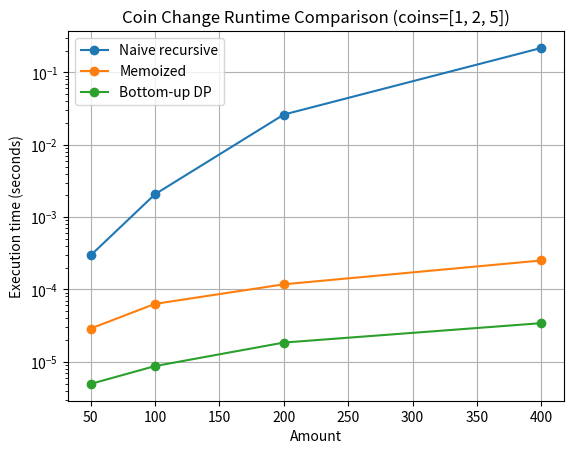

Python code for this plot:
import matplotlib.pyplot as plt
import statistics
import timeit


def coin_change_recursive(coin_values, amount):
    if amount == 0:
        return 1
    if amount < 0:
        return 0
    if not coin_values:
        return 0

    return coin_change_recursive(coin_values, amount - coin_values[-1]) + coin_change_recursive(coin_values[:-1], amount)

def coin_change_memoized(coin_values, amount, memo=None):
    if memo is None:
        memo = {}
    if amount == 0:
        return 1
    if amount < 0:
        return 0
    if not coin_values:
        return 0

    key = (tuple(coin_values), amount)
    if key in memo:
        return memo[key]

    result = coin_change_memoized(coin_values, amount - coin_values[-1], memo) + coin_change_memoized(coin_values[:-1], amount, memo)
    memo[key] = result
    return result

def coin_change_dp(coins, amount):
    dp = [0] * (amount + 1)
    dp[0] = 1

    for coin in coins:
        for current_amount in range(coin, amount + 1):
            dp[current_amount] += dp[current_amount - coin]

    return dp[amount]

coins = [1, 2, 5]

if __name__ == "__main__":
    amounts = [50, 100, 200, 400]
    functions = [
        ("Naive recursive", coin_change_recursive),
        ("Memoized", coin_change_memoized),
        ("Bottom-up DP", coin_change_dp),
    ]
    timings = {label: [] for label, _ in functions}

    for amt in amounts:
        for label, function in functions:
            runs = timeit.repeat(
                lambda f=function, n=amt: f(coins, n),
                repeat=7,
                number=5,
            )
            timings[label].append(statistics.median(runs) / 5)

    print("Median runtime per call (milliseconds)")
    print(f"{'Amount':>8}" + "".join(f"{label:>20}" for label, _ in functions))
    for index, amt in enumerate(amounts):
        print(
            f"{amt:>8}"
            + "".join(
                f"{timings[label][index] * 1000:>20.6f}"
                for label, _ in functions
            )
        )

    for label, times in timings.items():
        plt.plot(amounts, times, marker="o", label=label)

    plt.xlabel("Amount")
    plt.ylabel("Execution time (seconds)")
    plt.title(f"Coin Change Runtime Comparison (coins={coins})")
    plt.yscale("log")
    plt.grid(True)
    plt.legend()
    plt.show()
